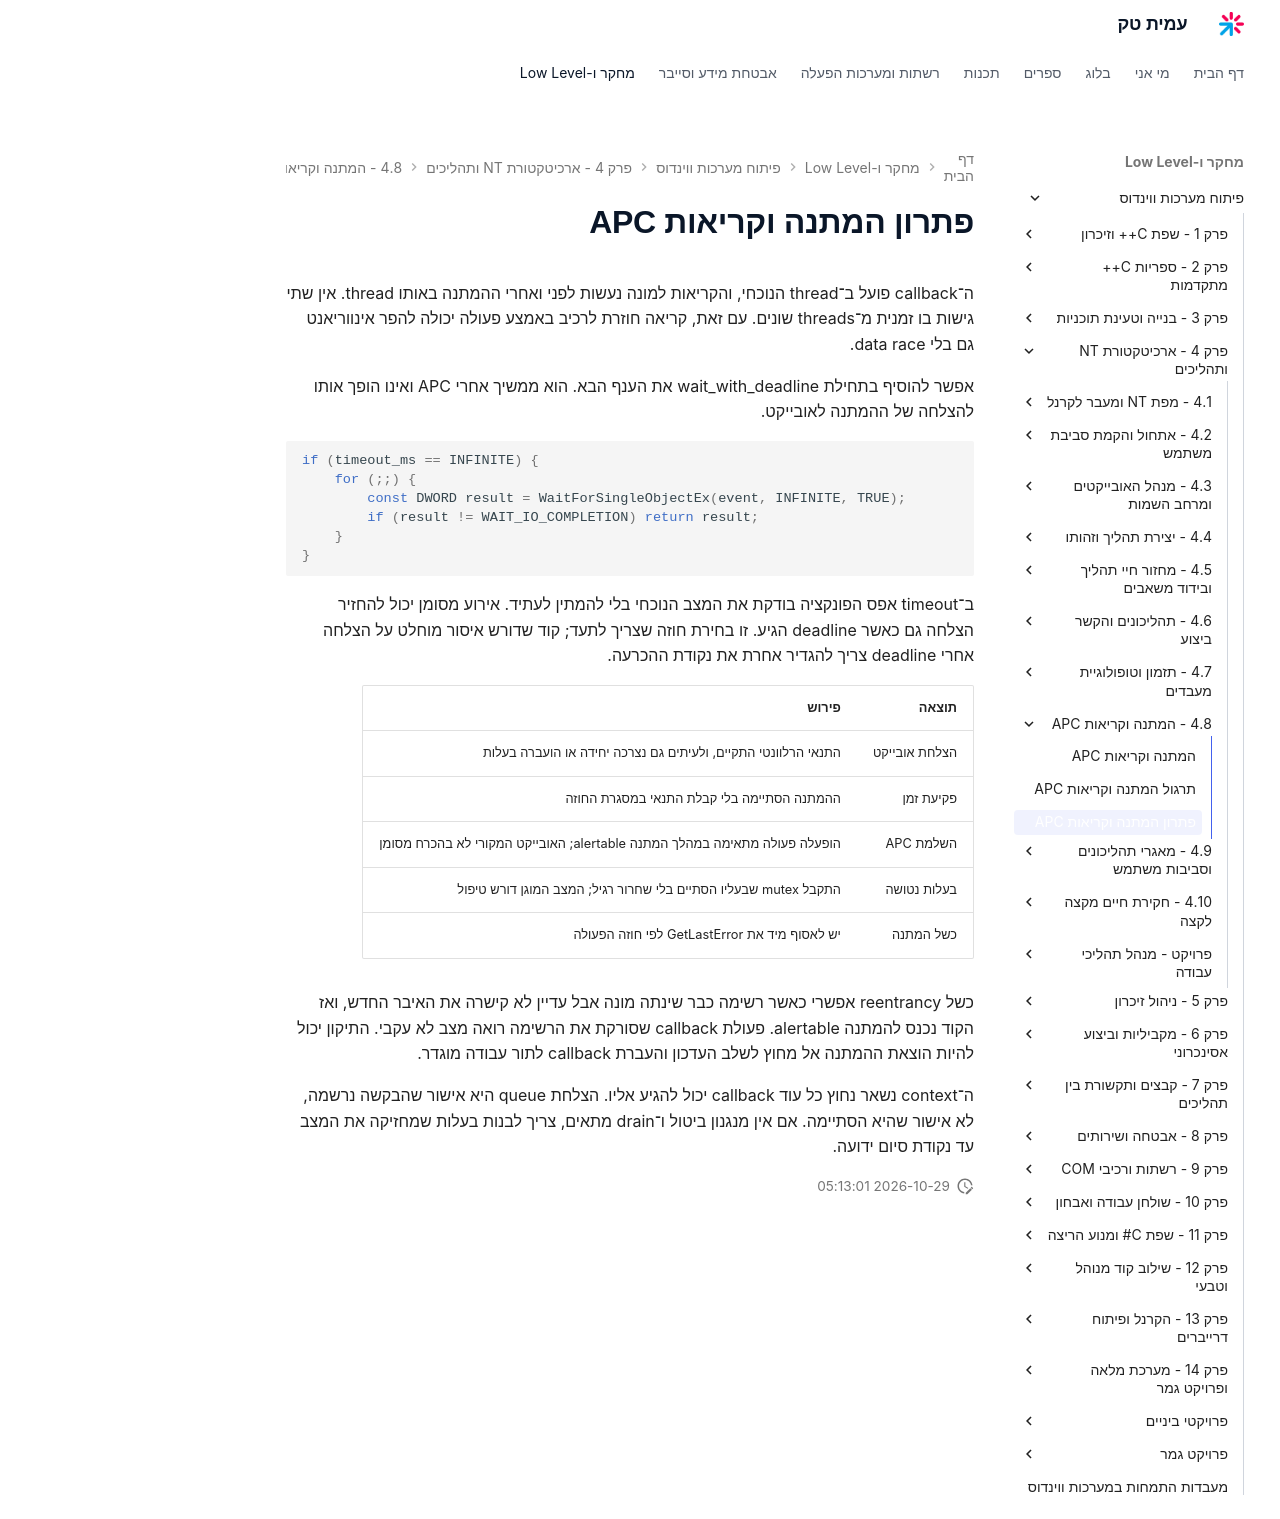

repository: AmitPinchasi/amittech · page: פיתוח-מערכות-ווינדוס/4 - ארכיטקטורת NT ותהליכים/4.8 - המתנה וקריאות APC/4.8 - המתנה וקריאות APC - פתרון/index.html · generator: mkdocs

# פתרון המתנה וקריאות APC

ה־callback פועל ב־thread הנוכחי, והקריאות למונה נעשות לפני ואחרי ההמתנה באותו thread. אין שתי גישות בו זמנית מ־threads שונים. עם זאת, קריאה חוזרת לרכיב באמצע פעולה יכולה להפר אינווריאנט גם בלי data race.

אפשר להוסיף בתחילת wait_with_deadline את הענף הבא. הוא ממשיך אחרי APC ואינו הופך אותו להצלחה של ההמתנה לאובייקט.

```cpp
if (timeout_ms == INFINITE) {
    for (;;) {
        const DWORD result = WaitForSingleObjectEx(event, INFINITE, TRUE);
        if (result != WAIT_IO_COMPLETION) return result;
    }
}
```

ב־timeout אפס הפונקציה בודקת את המצב הנוכחי בלי להמתין לעתיד. אירוע מסומן יכול להחזיר הצלחה גם כאשר deadline הגיע. זו בחירת חוזה שצריך לתעד; קוד שדורש איסור מוחלט על הצלחה אחרי deadline צריך להגדיר אחרת את נקודת ההכרעה.

| תוצאה | פירוש |
| --- | --- |
| הצלחת אובייקט | התנאי הרלוונטי התקיים, ולעיתים גם נצרכה יחידה או הועברה בעלות |
| פקיעת זמן | ההמתנה הסתיימה בלי קבלת התנאי במסגרת החוזה |
| השלמת APC | הופעלה פעולה מתאימה במהלך המתנה alertable; האובייקט המקורי לא בהכרח מסומן |
| בעלות נטושה | התקבל mutex שבעליו הסתיים בלי שחרור רגיל; המצב המוגן דורש טיפול |
| כשל המתנה | יש לאסוף מיד את GetLastError לפי חוזה הפעולה |

כשל reentrancy אפשרי כאשר רשימה כבר שינתה מונה אבל עדיין לא קישרה את האיבר החדש, ואז הקוד נכנס להמתנה alertable. פעולת callback שסורקת את הרשימה רואה מצב לא עקבי. התיקון יכול להיות הוצאת ההמתנה אל מחוץ לשלב העדכון והעברת callback לתור עבודה מוגדר.

ה־context נשאר נחוץ כל עוד callback יכול להגיע אליו. הצלחת queue היא אישור שהבקשה נרשמה, לא אישור שהיא הסתיימה. אם אין מנגנון ביטול ו־drain מתאים, צריך לבנות בעלות שמחזיקה את המצב עד נקודת סיום ידועה.
